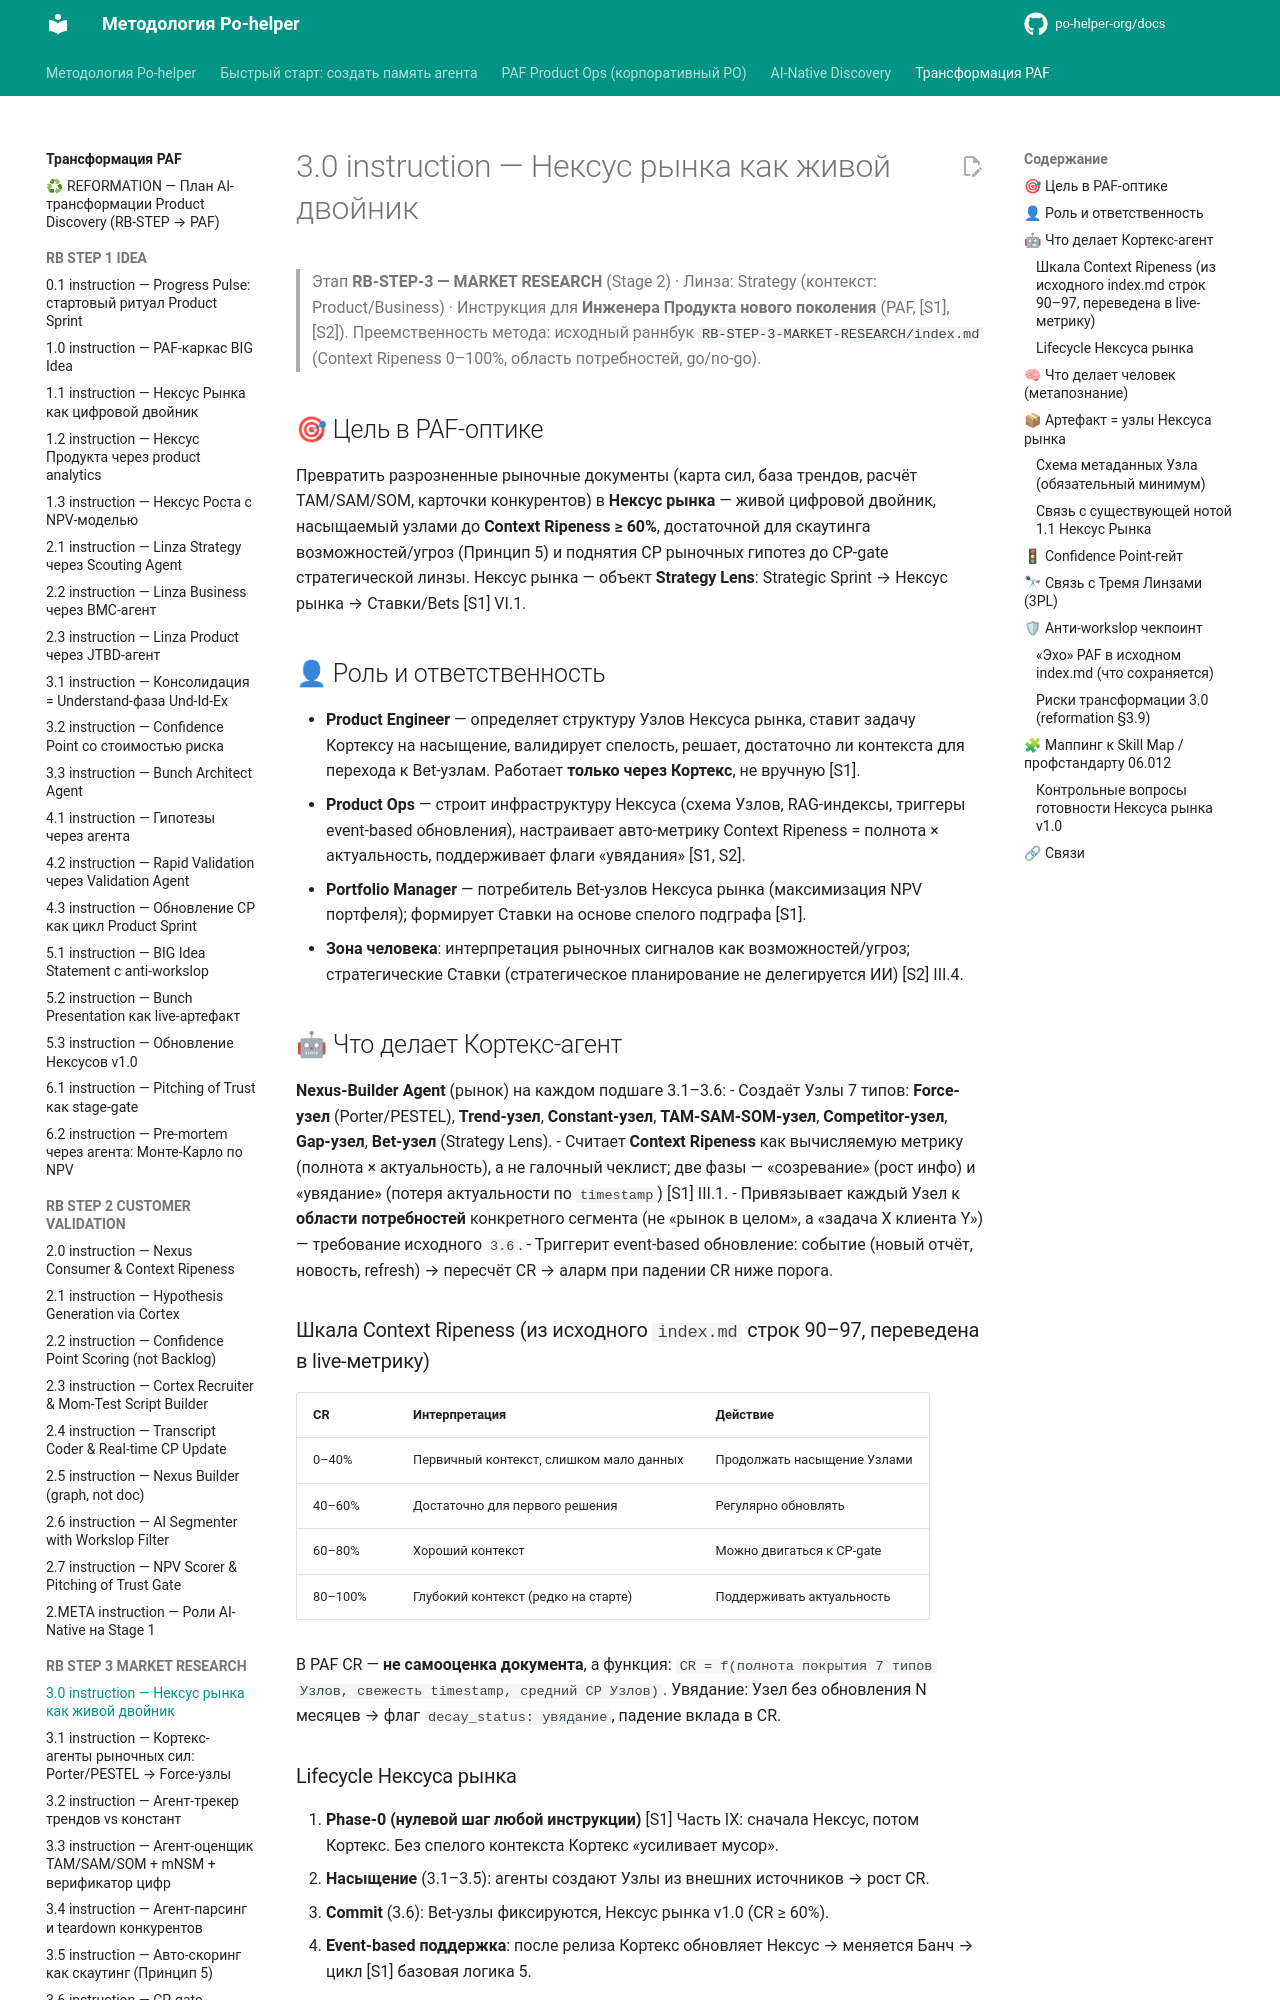

repository: po-helper-org/docs · page: ai-transformation/RB-STEP-3-MARKET-RESEARCH/3.0-instruction/index.html · generator: mkdocs

# 3.0 instruction — Нексус рынка как живой двойник

> Этап **RB-STEP-3 — MARKET RESEARCH** (Stage 2) · Линза: Strategy (контекст: Product/Business) · Инструкция для **Инженера Продукта нового поколения** (PAF, [S1],[S2]).
> Преемственность метода: исходный раннбук `RB-STEP-3-MARKET-RESEARCH/index.md` (Context Ripeness 0–100%, область потребностей, go/no-go).

## 🎯 Цель в PAF-оптике
Превратить разрозненные рыночные документы (карта сил, база трендов, расчёт TAM/SAM/SOM, карточки конкурентов) в **Нексус рынка** — живой цифровой двойник, насыщаемый узлами до **Context Ripeness ≥ 60%**, достаточной для скаутинга возможностей/угроз (Принцип 5) и поднятия CP рыночных гипотез до CP-gate стратегической линзы. Нексус рынка — объект **Strategy Lens**: Strategic Sprint → Нексус рынка → Ставки/Bets [S1] VI.1.

## 👤 Роль и ответственность
- **Product Engineer** — определяет структуру Узлов Нексуса рынка, ставит задачу Кортексу на насыщение, валидирует спелость, решает, достаточно ли контекста для перехода к Bet-узлам. Работает **только через Кортекс**, не вручную [S1].
- **Product Ops** — строит инфраструктуру Нексуса (схема Узлов, RAG-индексы, триггеры event-based обновления), настраивает авто-метрику Context Ripeness = полнота × актуальность, поддерживает флаги «увядания» [S1, S2].
- **Portfolio Manager** — потребитель Bet-узлов Нексуса рынка (максимизация NPV портфеля); формирует Ставки на основе спелого подграфа [S1].
- **Зона человека**: интерпретация рыночных сигналов как возможностей/угроз; стратегические Ставки (стратегическое планирование не делегируется ИИ) [S2] III.4.

## 🤖 Что делает Кортекс-агент
**Nexus-Builder Agent** (рынок) на каждом подшаге 3.1–3.6:
- Создаёт Узлы 7 типов: **Force-узел** (Porter/PESTEL), **Trend-узел**, **Constant-узел**, **TAM-SAM-SOM-узел**, **Competitor-узел**, **Gap-узел**, **Bet-узел** (Strategy Lens).
- Считает **Context Ripeness** как вычисляемую метрику (полнота × актуальность), а не галочный чеклист; две фазы — «созревание» (рост инфо) и «увядание» (потеря актуальности по `timestamp`) [S1] III.1.
- Привязывает каждый Узел к **области потребностей** конкретного сегмента (не «рынок в целом», а «задача X клиента Y») — требование исходного `3.6`.
- Триггерит event-based обновление: событие (новый отчёт, новость, refresh) → пересчёт CR → аларм при падении CR ниже порога.

### Шкала Context Ripeness (из исходного `index.md` строк 90–97, переведена в live-метрику)
| CR | Интерпретация | Действие |
|---|---|---|
| 0–40% | Первичный контекст, слишком мало данных | Продолжать насыщение Узлами |
| 40–60% | Достаточно для первого решения | Регулярно обновлять |
| 60–80% | Хороший контекст | Можно двигаться к CP-gate |
| 80–100% | Глубокий контекст (редко на старте) | Поддерживать актуальность |

В PAF CR — **не самооценка документа**, а функция: `CR = f(полнота покрытия 7 типов Узлов, свежесть timestamp, средний CP Узлов)`. Увядание: Узел без обновления N месяцев → флаг `decay_status: увядание`, падение вклада в CR.

### Lifecycle Нексуса рынка
1. **Phase-0 (нулевой шаг любой инструкции)** [S1] Часть IX: сначала Нексус, потом Кортекс. Без спелого контекста Кортекс «усиливает мусор».
2. **Насыщение** (3.1–3.5): агенты создают Узлы из внешних источников → рост CR.
3. **Commit** (3.6): Bet-узлы фиксируются, Нексус рынка v1.0 (CR ≥ 60%).
4. **Event-based поддержка**: после релиза Кортекс обновляет Нексус → меняется Банч → цикл [S1] базовая логика 5.
